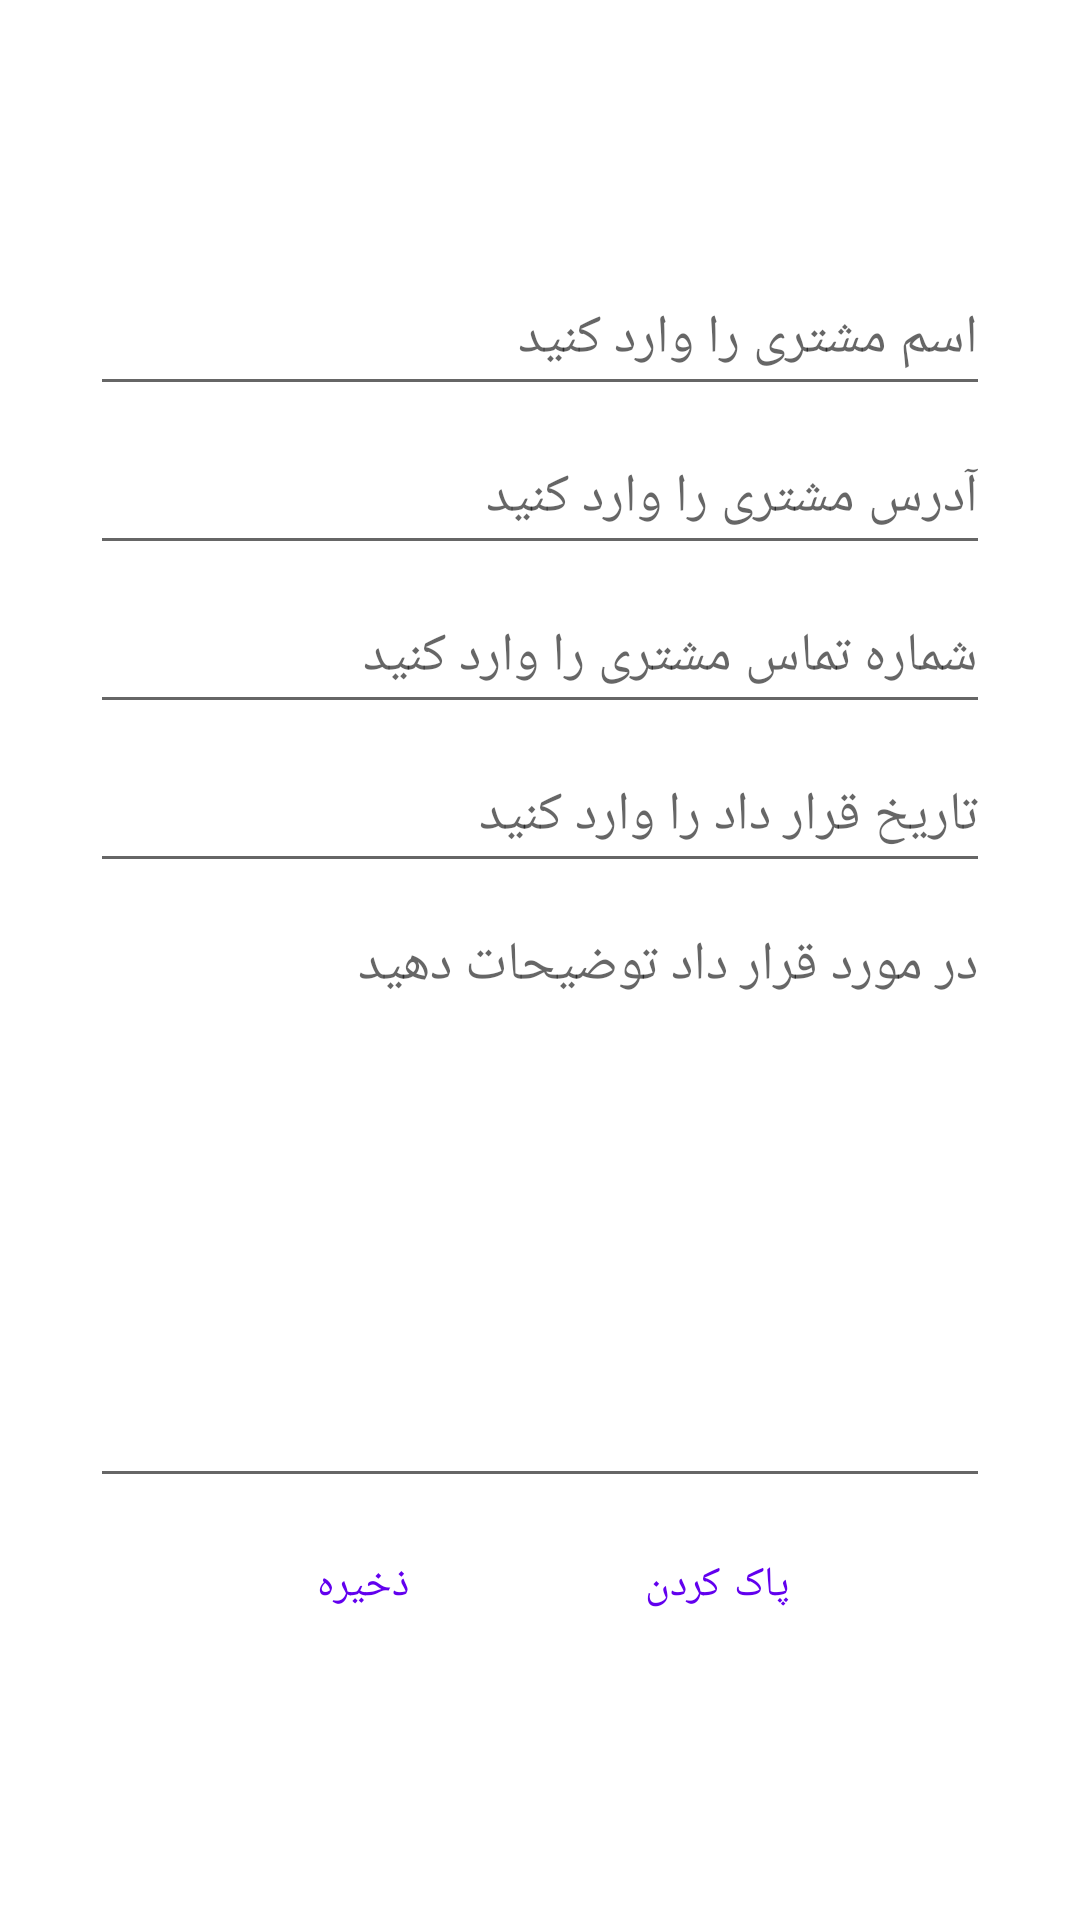

This screen was rendered from an Android layout file. Write that file and the resources it references.
<!-- AndroidManifest.xml: application theme Theme.BackeryManagment -->
<!-- res/layout/activity_customer_update.xml -->
<?xml version="1.0" encoding="utf-8"?>
<LinearLayout xmlns:android="http://schemas.android.com/apk/res/android"
    xmlns:tools="http://schemas.android.com/tools"
    android:layout_width="match_parent"
    android:layout_height="match_parent"
    android:gravity="center"
    android:orientation="vertical"
    tools:context=".customerUpdateActivity">


    <EditText
        android:id="@+id/update_txt_name"
        android:layout_width="300dp"
        android:layout_height="48dp"
        android:layout_marginBottom="5dp"
        android:autofillHints="name"
        android:hint="@string/customer"
        android:inputType="text"
        android:textDirection="anyRtl" />

    <EditText
        android:id="@+id/update_txt_address"
        android:layout_width="300dp"
        android:layout_height="48dp"
        android:layout_marginBottom="5dp"
        android:autofillHints="name"
        android:hint="@string/custmer_address"
        android:inputType="text"
        android:textDirection="anyRtl" />


    <EditText
        android:id="@+id/update_txt_phone"
        android:layout_width="300dp"
        android:layout_height="48dp"
        android:layout_marginBottom="5dp"
        android:autofillHints="name"
        android:hint="@string/customer_phone"
        android:inputType="number"
        android:textDirection="anyRtl" />

    <EditText
        android:id="@+id/update_txt_date"
        android:layout_width="300dp"
        android:layout_height="48dp"
        android:layout_marginBottom="5dp"
        android:autofillHints="name"
        android:hint="@string/customer_rag_date"
        android:inputType="date"
        android:textDirection="anyRtl" />

    <EditText
        android:id="@+id/update_txt_description"
        android:layout_width="300dp"
        android:layout_height="200dp"
        android:layout_marginBottom="5dp"
        android:autofillHints="name"
        android:gravity="top"
        android:hint="@string/customer_disd"
        android:inputType="textMultiLine"
        android:textDirection="anyRtl" />

    <LinearLayout
        android:layout_width="match_parent"
        android:layout_height="wrap_content"
        android:gravity="center"
        android:orientation="horizontal">

        <Button
            android:id="@+id/update_btn_save"
            style="?android:attr/buttonBarButtonStyle"
            android:layout_width="wrap_content"
            android:layout_height="48dp"
            android:layout_marginEnd="15dp"
            android:text="@string/save" />

        <Button
            android:id="@+id/update_btn_clear"
            style="?android:attr/buttonBarButtonStyle"
            android:layout_width="wrap_content"
            android:layout_height="48dp"
            android:layout_marginStart="15dp"
            android:text="@string/clear" />
    </LinearLayout>

</LinearLayout>
<!-- resources referenced by this layout -->
<resources>
  <string name="clear">پاک کردن</string>
  <string name="custmer_address">آدرس مشتری را وارد کنید</string>
  <string name="customer">اسم مشتری را وارد کنید</string>
  <string name="customer_disd">در مورد قرار داد توضیحات دهید</string>
  <string name="customer_phone">شماره تماس مشتری را وارد کنید</string>
  <string name="customer_rag_date">تاریخ قرار داد را وارد کنید</string>
  <string name="save">ذخیره</string>
  <style name="Theme.BackeryManagment" parent="Theme.MaterialComponents.DayNight.DarkActionBar">
          
          <item name="colorPrimary">@color/purple_500</item>
          <item name="colorPrimaryVariant">@color/purple_700</item>
          <item name="colorOnPrimary">@color/white</item>
          
          <item name="colorSecondary">@color/teal_200</item>
          <item name="colorSecondaryVariant">@color/teal_700</item>
          <item name="colorOnSecondary">@color/black</item>
          
          <item name="android:statusBarColor">?attr/colorPrimaryVariant</item>
          
      </style>
  <!-- not gathered from this repository: default colours our renderer supplied (Android Studio template values) -->
  <color name="purple_500">#FF6200EE</color>
  <color name="purple_700">#FF3700B3</color>
  <color name="teal_200">#FF03DAC5</color>
  <color name="teal_700">#FF018786</color>
  <color name="black">#FF000000</color>
  <color name="white">#FFFFFFFF</color>
</resources>
